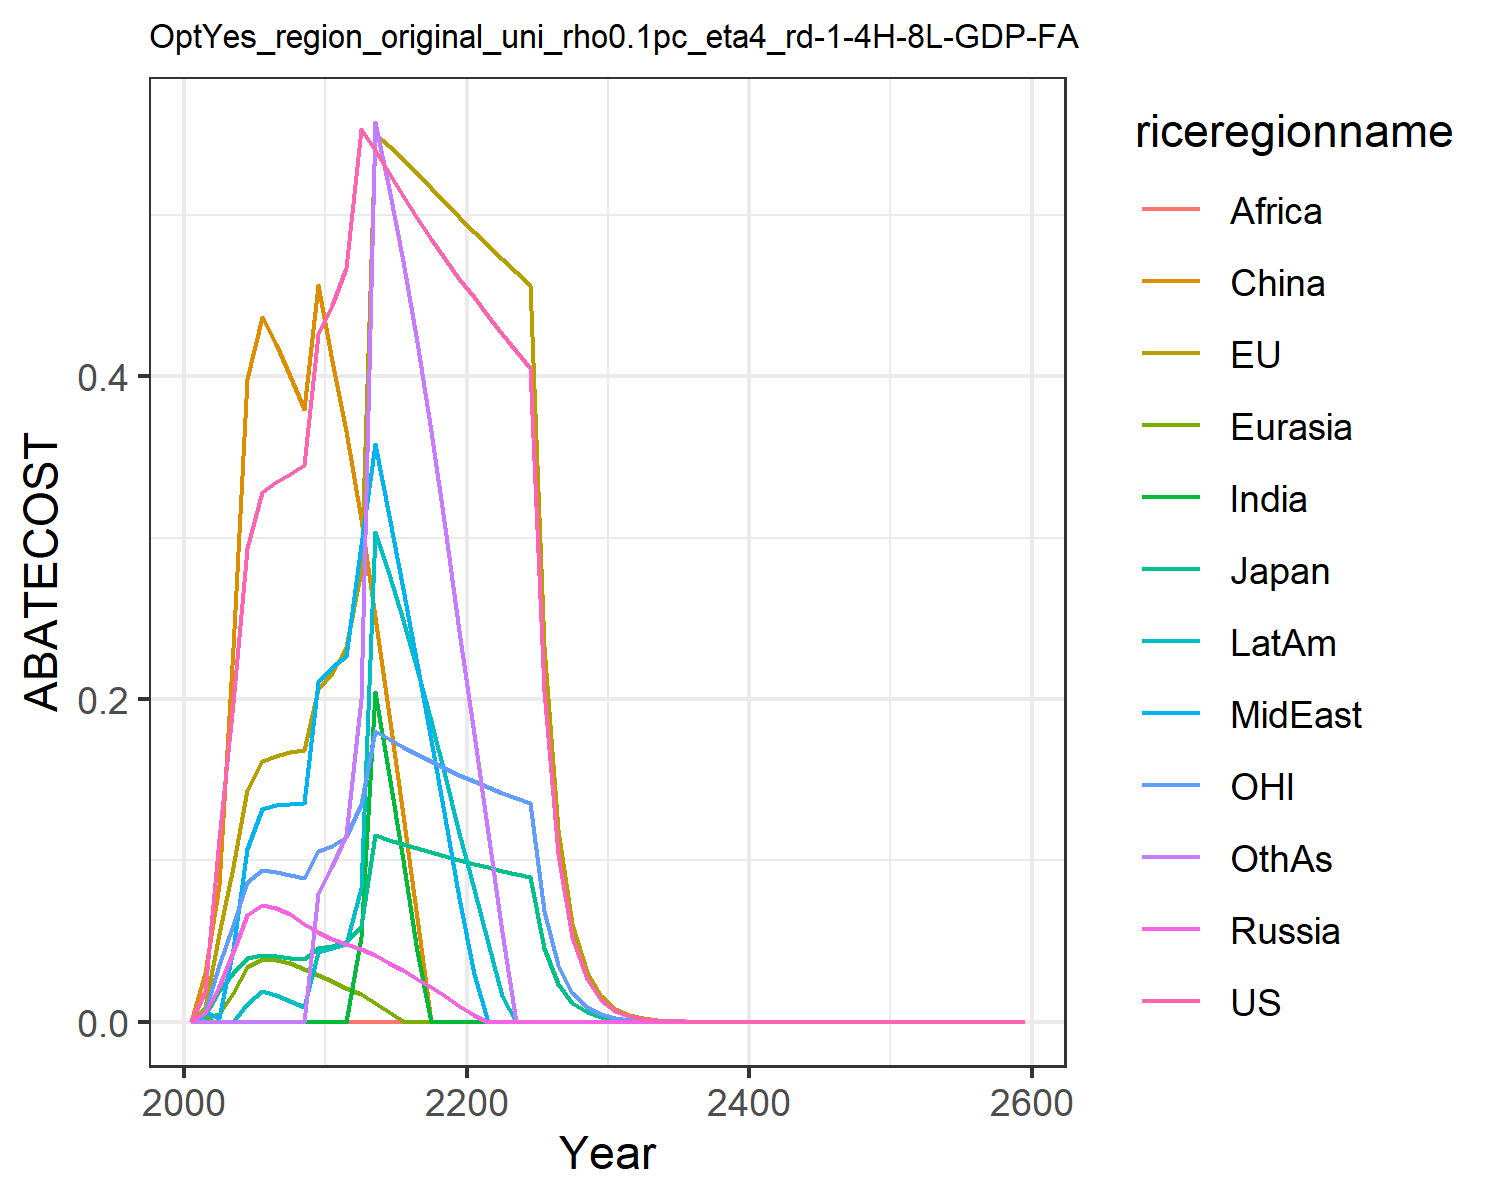

Data behind this chart, as committed beside it:
0.0, 0.0, 0.0, 0.0, 0.0, 0.0, 0.0, 0.0, 0.0, 0.0, 0.0, 0.0
0.01918, 0.009189, 0.003532, 0.005423, 0.002493, 0.03017, 0.0, 0.005951, 0.0, 0.001369, 0.00602, 0.0
0.1131, 0.05459, 0.01895, 0.0215, 0.004544, 0.08488, 0.0, 0.002571, 0.0, 0.0, 0.03498, 0.0
0.1977, 0.0961, 0.03006, 0.04299, 0.0179, 0.2316, 0.0, 0.04509, 0.0, 0.0, 0.06003, 0.0
0.2935, 0.1436, 0.03972, 0.06625, 0.03398, 0.3986, 0.0, 0.1071, 0.0, 0.01124, 0.08673, 0.0
0.3285, 0.1614, 0.04156, 0.07208, 0.03876, 0.4366, 0.0, 0.1316, 0.0, 0.01927, 0.094, 0.0
0.3347, 0.1648, 0.04076, 0.07046, 0.03825, 0.4199, 0.0, 0.1342, 0.0, 0.01626, 0.09259, 0.0
0.3396, 0.1669, 0.03973, 0.06658, 0.03611, 0.4, 0.0, 0.1352, 0.0, 0.01274, 0.09074, 9.309085737874145e-6
0.3451, 0.1686, 0.03874, 0.06086, 0.03242, 0.3799, 0.0, 0.1355, 0.0, 0.008929, 0.08903, 7.658859493164805e-6
0.4261, 0.2064, 0.04585, 0.05536, 0.0287, 0.4567, 0.0, 0.2103, 0.0, 0.04314, 0.1061, 0.07989
0.444, 0.2162, 0.04693, 0.05137, 0.02514, 0.4097, 0.0, 0.2197, 0.0, 0.04544, 0.1086, 0.09639
0.4672, 0.2324, 0.04971, 0.0482, 0.02118, 0.3659, 3.6872126613629597e-6, 0.2266, 0.0, 0.04808, 0.1145, 0.116
0.5532, 0.2793, 0.05919, 0.04517, 0.01691, 0.3115, 0.05278, 0.2952, 0.0, 0.08311, 0.1352, 0.2
0.5402, 0.5503, 0.1155, 0.04106, 0.01159, 0.2508, 0.2041, 0.3578, 0.0, 0.3033, 0.1802, 0.5575
0.5261, 0.5428, 0.1129, 0.03659, 0.006047, 0.19, 0.1532, 0.3137, 0.0, 0.2773, 0.1753, 0.5163
0.512, 0.5346, 0.1103, 0.03181, 0.0002706, 0.128, 0.1, 0.2685, 0.0, 0.2491, 0.1705, 0.4713
0.4983, 0.5259, 0.1076, 0.02672, 0.0, 0.06415, 0.04377, 0.222, 0.0, 0.2189, 0.1658, 0.4213
0.4851, 0.517, 0.1051, 0.02133, 0.0, 0.0, 0.0, 0.1745, 0.0, 0.1866, 0.1614, 0.3662
0.4725, 0.5078, 0.1026, 0.01565, 0.0, 0.0, 0.0, 0.1261, 0.0, 0.1525, 0.1571, 0.3063
0.4606, 0.4986, 0.1002, 0.009683, 0.0, 0.0, 0.0, 0.07694, 0.0, 0.1168, 0.153, 0.2419
0.4489, 0.4897, 0.09792, 0.003903, 0.0, 0.0, 0.0, 0.02962, 0.0, 0.08196, 0.1492, 0.1783
0.4373, 0.4813, 0.09577, 0.0, 0.0, 0.0, 0.0, 0.0, 0.0, 0.04861, 0.1455, 0.1168
0.4261, 0.4729, 0.0937, 0.0, 0.0, 0.0, 0.0, 0.0, 0.0, 0.01565, 0.1421, 0.05547
0.4155, 0.4648, 0.09171, 0.0, 0.0, 0.0, 0.0, 0.0, 0.0, 0.0, 0.1388, 0.0
0.4053, 0.4567, 0.0898, 0.0, 0.0, 0.0, 0.0, 0.0, 0.0, 0.0, 0.1356, 0.0
0.2053, 0.2329, 0.04564, 0.0, 0.0, 0.0, 0.0, 0.0, 0.0, 0.0, 0.06879, 0.0
0.1041, 0.1188, 0.02322, 0.0, 0.0, 0.0, 0.0, 0.0, 0.0, 0.0, 0.03494, 0.0
0.05277, 0.06059, 0.01181, 0.0, 0.0, 0.0, 0.0, 0.0, 0.0, 0.0, 0.01775, 0.0
0.02675, 0.03087, 0.006005, 0.0, 0.0, 0.0, 0.0, 0.0, 0.0, 0.0, 0.009009, 0.0
0.01355, 0.01572, 0.003052, 0.0, 0.0, 0.0, 0.0, 0.0, 0.0, 0.0, 0.004572, 0.0
0.006855, 0.007984, 0.001547, 0.0, 0.0, 0.0, 0.0, 0.0, 0.0, 0.0, 0.002315, 0.0
0.00346, 0.004041, 0.0007818, 0.0, 0.0, 0.0, 0.0, 0.0, 0.0, 0.0, 0.001169, 0.0
0.001745, 0.002044, 0.0003948, 0.0, 0.0, 0.0, 0.0, 0.0, 0.0, 0.0, 0.0005895, 0.0
0.0008799, 0.001033, 0.0001993, 0.0, 0.0, 0.0, 0.0, 0.0, 0.0, 0.0, 0.0002973, 0.0
0.0004436, 0.0005217, 0.0001006, 0.0, 0.0, 0.0, 0.0, 0.0, 0.0, 0.0, 0.0001499, 0.0
0.0002236, 0.0002634, 5.073363617189614e-5, 0.0, 0.0, 0.0, 0.0, 0.0, 0.0, 0.0, 7.555221083796185e-5, 0.0
0.0001127, 0.000133, 2.5591672499381492e-5, 0.0, 0.0, 0.0, 0.0, 0.0, 0.0, 0.0, 3.808142382012093e-5, 0.0
5.6816302572322374e-5, 6.712751665674837e-5, 1.2908011917101131e-5, 0.0, 0.0, 0.0, 0.0, 0.0, 0.0, 0.0, 1.919355195264946e-5, 0.0
2.863889845728929e-5, 3.387234225937667e-5, 6.509440843811136e-6, 0.0, 0.0, 0.0, 0.0, 0.0, 0.0, 0.0, 9.67343630687703e-6, 0.0
1.4435681555466673e-5, 1.7092760987224995e-5, 3.283129217517259e-6, 0.0, 0.0, 0.0, 0.0, 0.0, 0.0, 0.0, 4.875210349359211e-6, 0.0
7.276405510224588e-6, 8.62339753331075e-6, 1.6556380070226344e-6, 0.0, 0.0, 0.0, 0.0, 0.0, 0.0, 0.0, 2.456944316076165e-6, 0.0
3.6677136324979384e-6, 4.350041014388744e-6, 8.348763247648407e-7, 0.0, 0.0, 0.0, 0.0, 0.0, 0.0, 0.0, 1.2381918809339015e-6, 0.0
1.8487273065642397e-6, 2.194128753473358e-6, 4.2097887333912154e-7, 0.0, 0.0, 0.0, 0.0, 0.0, 0.0, 0.0, 6.239820608521189e-7, 0.0
9.318565299125582e-7, 1.1065958856466285e-6, 2.1226653070878697e-7, 0.0, 0.0, 0.0, 0.0, 0.0, 0.0, 0.0, 3.144476461827126e-7, 0.0
4.6970352150266216e-7, 5.580563253154501e-7, 1.0702549038521755e-7, 0.0, 0.0, 0.0, 0.0, 0.0, 0.0, 0.0, 1.58459079404499e-7, 0.0
2.3675379848543695e-7, 2.814054491775184e-7, 5.3960835435065476e-8, 0.0, 0.0, 0.0, 0.0, 0.0, 0.0, 0.0, 7.985071682037307e-8, 0.0
1.1933512833676886e-7, 1.4189122929405275e-7, 2.7205515572090427e-8, 0.0, 0.0, 0.0, 0.0, 0.0, 0.0, 0.0, 4.023775627521757e-8, 0.0
6.015029044007401e-8, 7.154017165543455e-8, 1.3715862933511945e-8, 0.0, 0.0, 0.0, 0.0, 0.0, 0.0, 0.0, 2.0275998548844592e-8, 0.0
3.031831961800513e-8, 3.606768908325695e-8, 6.91477623197797e-9, 0.0, 0.0, 0.0, 0.0, 0.0, 0.0, 0.0, 1.021702850073661e-8, 0.0
1.5281656358112974e-8, 1.818288822945152e-8, 3.485963272713318e-9, 0.0, 0.0, 0.0, 0.0, 0.0, 0.0, 0.0, 5.148267482552958e-9, 0.0
7.702533458500496e-9, 9.166123870001025e-9, 1.7573487797611616e-9, 0.0, 0.0, 0.0, 0.0, 0.0, 0.0, 0.0, 2.594131710204854e-9, 0.0
3.88234924691488e-9, 4.6204978575553735e-9, 8.858992596637454e-10, 0.0, 0.0, 0.0, 0.0, 0.0, 0.0, 0.0, 1.3071265317764265e-9, 0.0
1.9568316015622347e-9, 2.329022838128798e-9, 4.4658343762178723e-10, 0.0, 0.0, 0.0, 0.0, 0.0, 0.0, 0.0, 6.586249545022837e-10, 0.0
9.863025797896224e-10, 1.1739300265284398e-9, 2.2511965529303207e-10, 0.0, 0.0, 0.0, 0.0, 0.0, 0.0, 0.0, 3.31859246431738e-10, 0.0
4.97124056812006e-10, 5.916918522961813e-10, 1.1347947787106079e-10, 0.0, 0.0, 0.0, 0.0, 0.0, 0.0, 0.0, 1.6721109369482467e-10, 0.0
2.505632241634152e-10, 2.9821890781933625e-10, 5.720248443075141e-11, 0.0, 0.0, 0.0, 0.0, 0.0, 0.0, 0.0, 8.425038594339788e-11, 0.0
1.2628968103438753e-10, 1.5030109553038323e-10, 2.883411323314355e-11, 0.0, 0.0, 0.0, 0.0, 0.0, 0.0, 0.0, 4.244969445350692e-11, 0.0
6.365264431190601e-11, 7.574911616702438e-11, 1.4534259543250084e-11, 0.0, 0.0, 0.0, 0.0, 0.0, 0.0, 0.0, 2.1388153695119522e-11, 0.0
3.208212615606693e-11, 3.817529636721187e-11, 7.326123731482562e-12, 0.0, 0.0, 0.0, 0.0, 0.0, 0.0, 0.0, 1.0776265198462129e-11, 0.0
1.6169925081539693e-11, 1.9238781841500783e-11, 3.6927593225506186e-12, 0.0, 0.0, 0.0, 0.0, 0.0, 0.0, 0.0, 5.429497893843628e-12, 0.0
